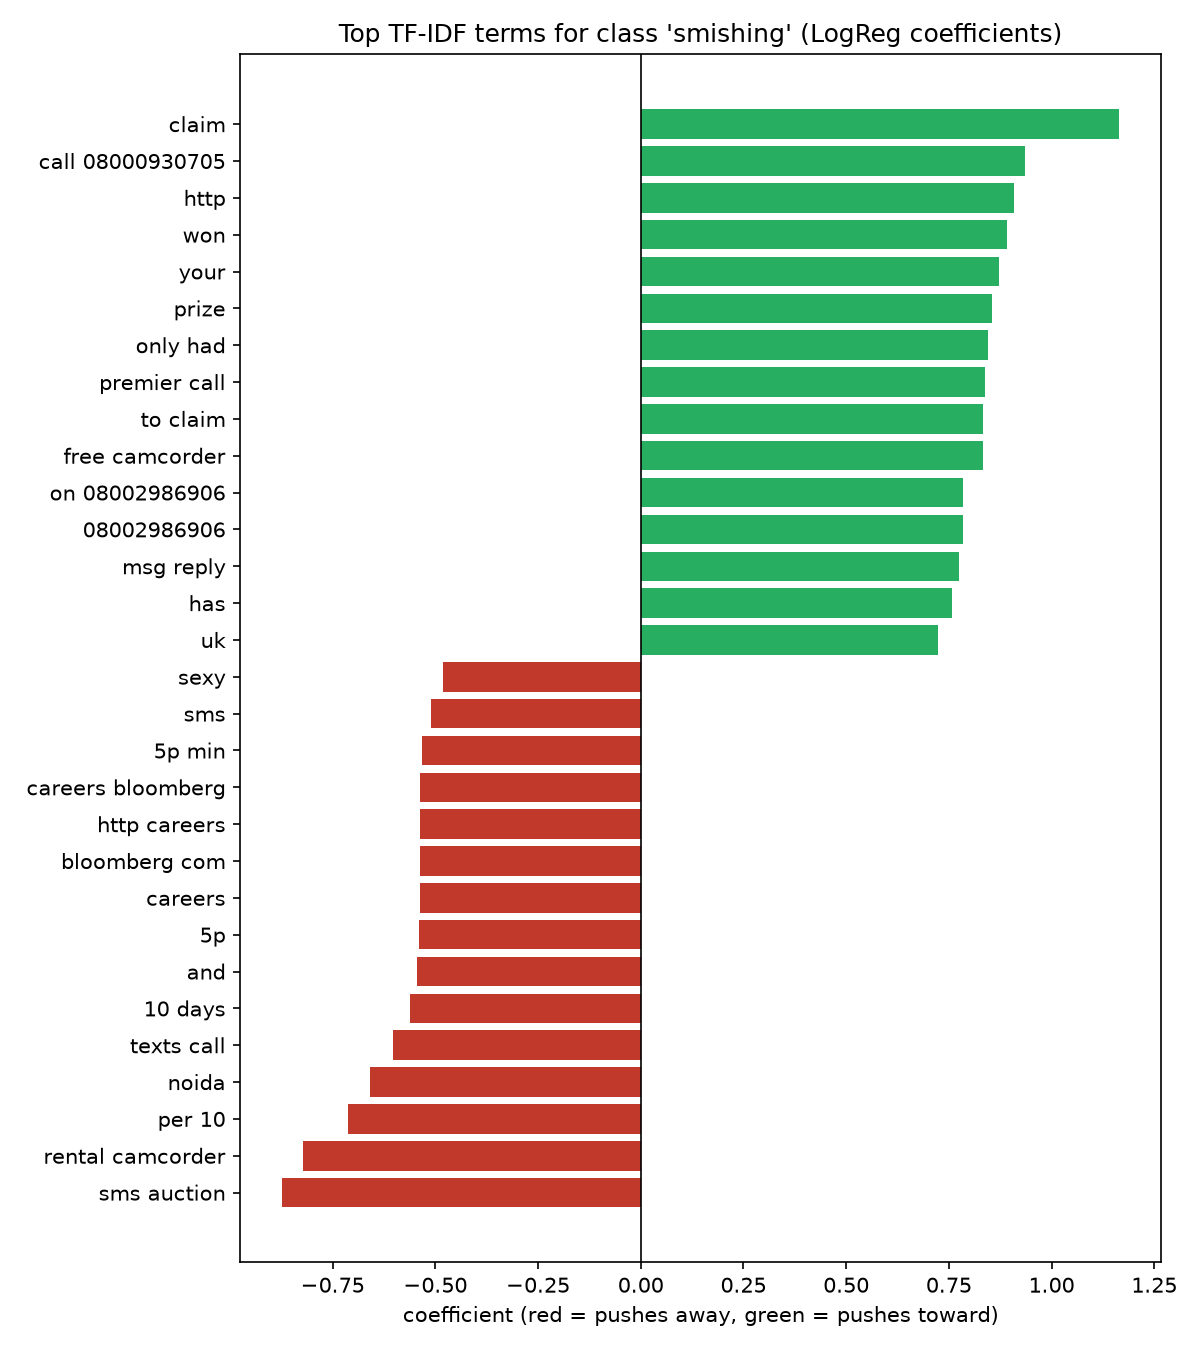

The file beside this chart, header and first rows:
term, coef, direction
claim, 1.165, positive
call 08000930705, 0.9363, positive
http, 0.9095, positive
won, 0.8913, positive
your, 0.8713, positive
prize, 0.8547, positive
only had, 0.8448, positive
premier call, 0.8384, positive
to claim, 0.8341, positive
free camcorder, 0.8318, positive
on 08002986906, 0.7837, positive
08002986906, 0.7837, positive
msg reply, 0.7739, positive
has, 0.7579, positive
uk, 0.7231, positive
awarded, 0.7224, positive
customer, 0.7188, positive
reply stop, 0.694, positive
please, 0.6736, positive
have won, 0.6633, positive
sms auction, -0.8731, negative
rental camcorder, -0.8221, negative
per 10, -0.7121, negative
noida, -0.658, negative
texts call, -0.6042, negative
10 days, -0.5613, negative
and, -0.5444, negative
5p, -0.5391, negative
careers, -0.5381, negative
bloomberg com, -0.5381, negative
http careers, -0.5381, negative
careers bloomberg, -0.5381, negative
5p min, -0.532, negative
sms, -0.5101, negative
sexy, -0.481, negative
ringtoneking, -0.4805, negative
celeb, -0.4721, negative
more pics, -0.4721, negative
now 08000930705, -0.4522, negative
update co, -0.4309, negative
